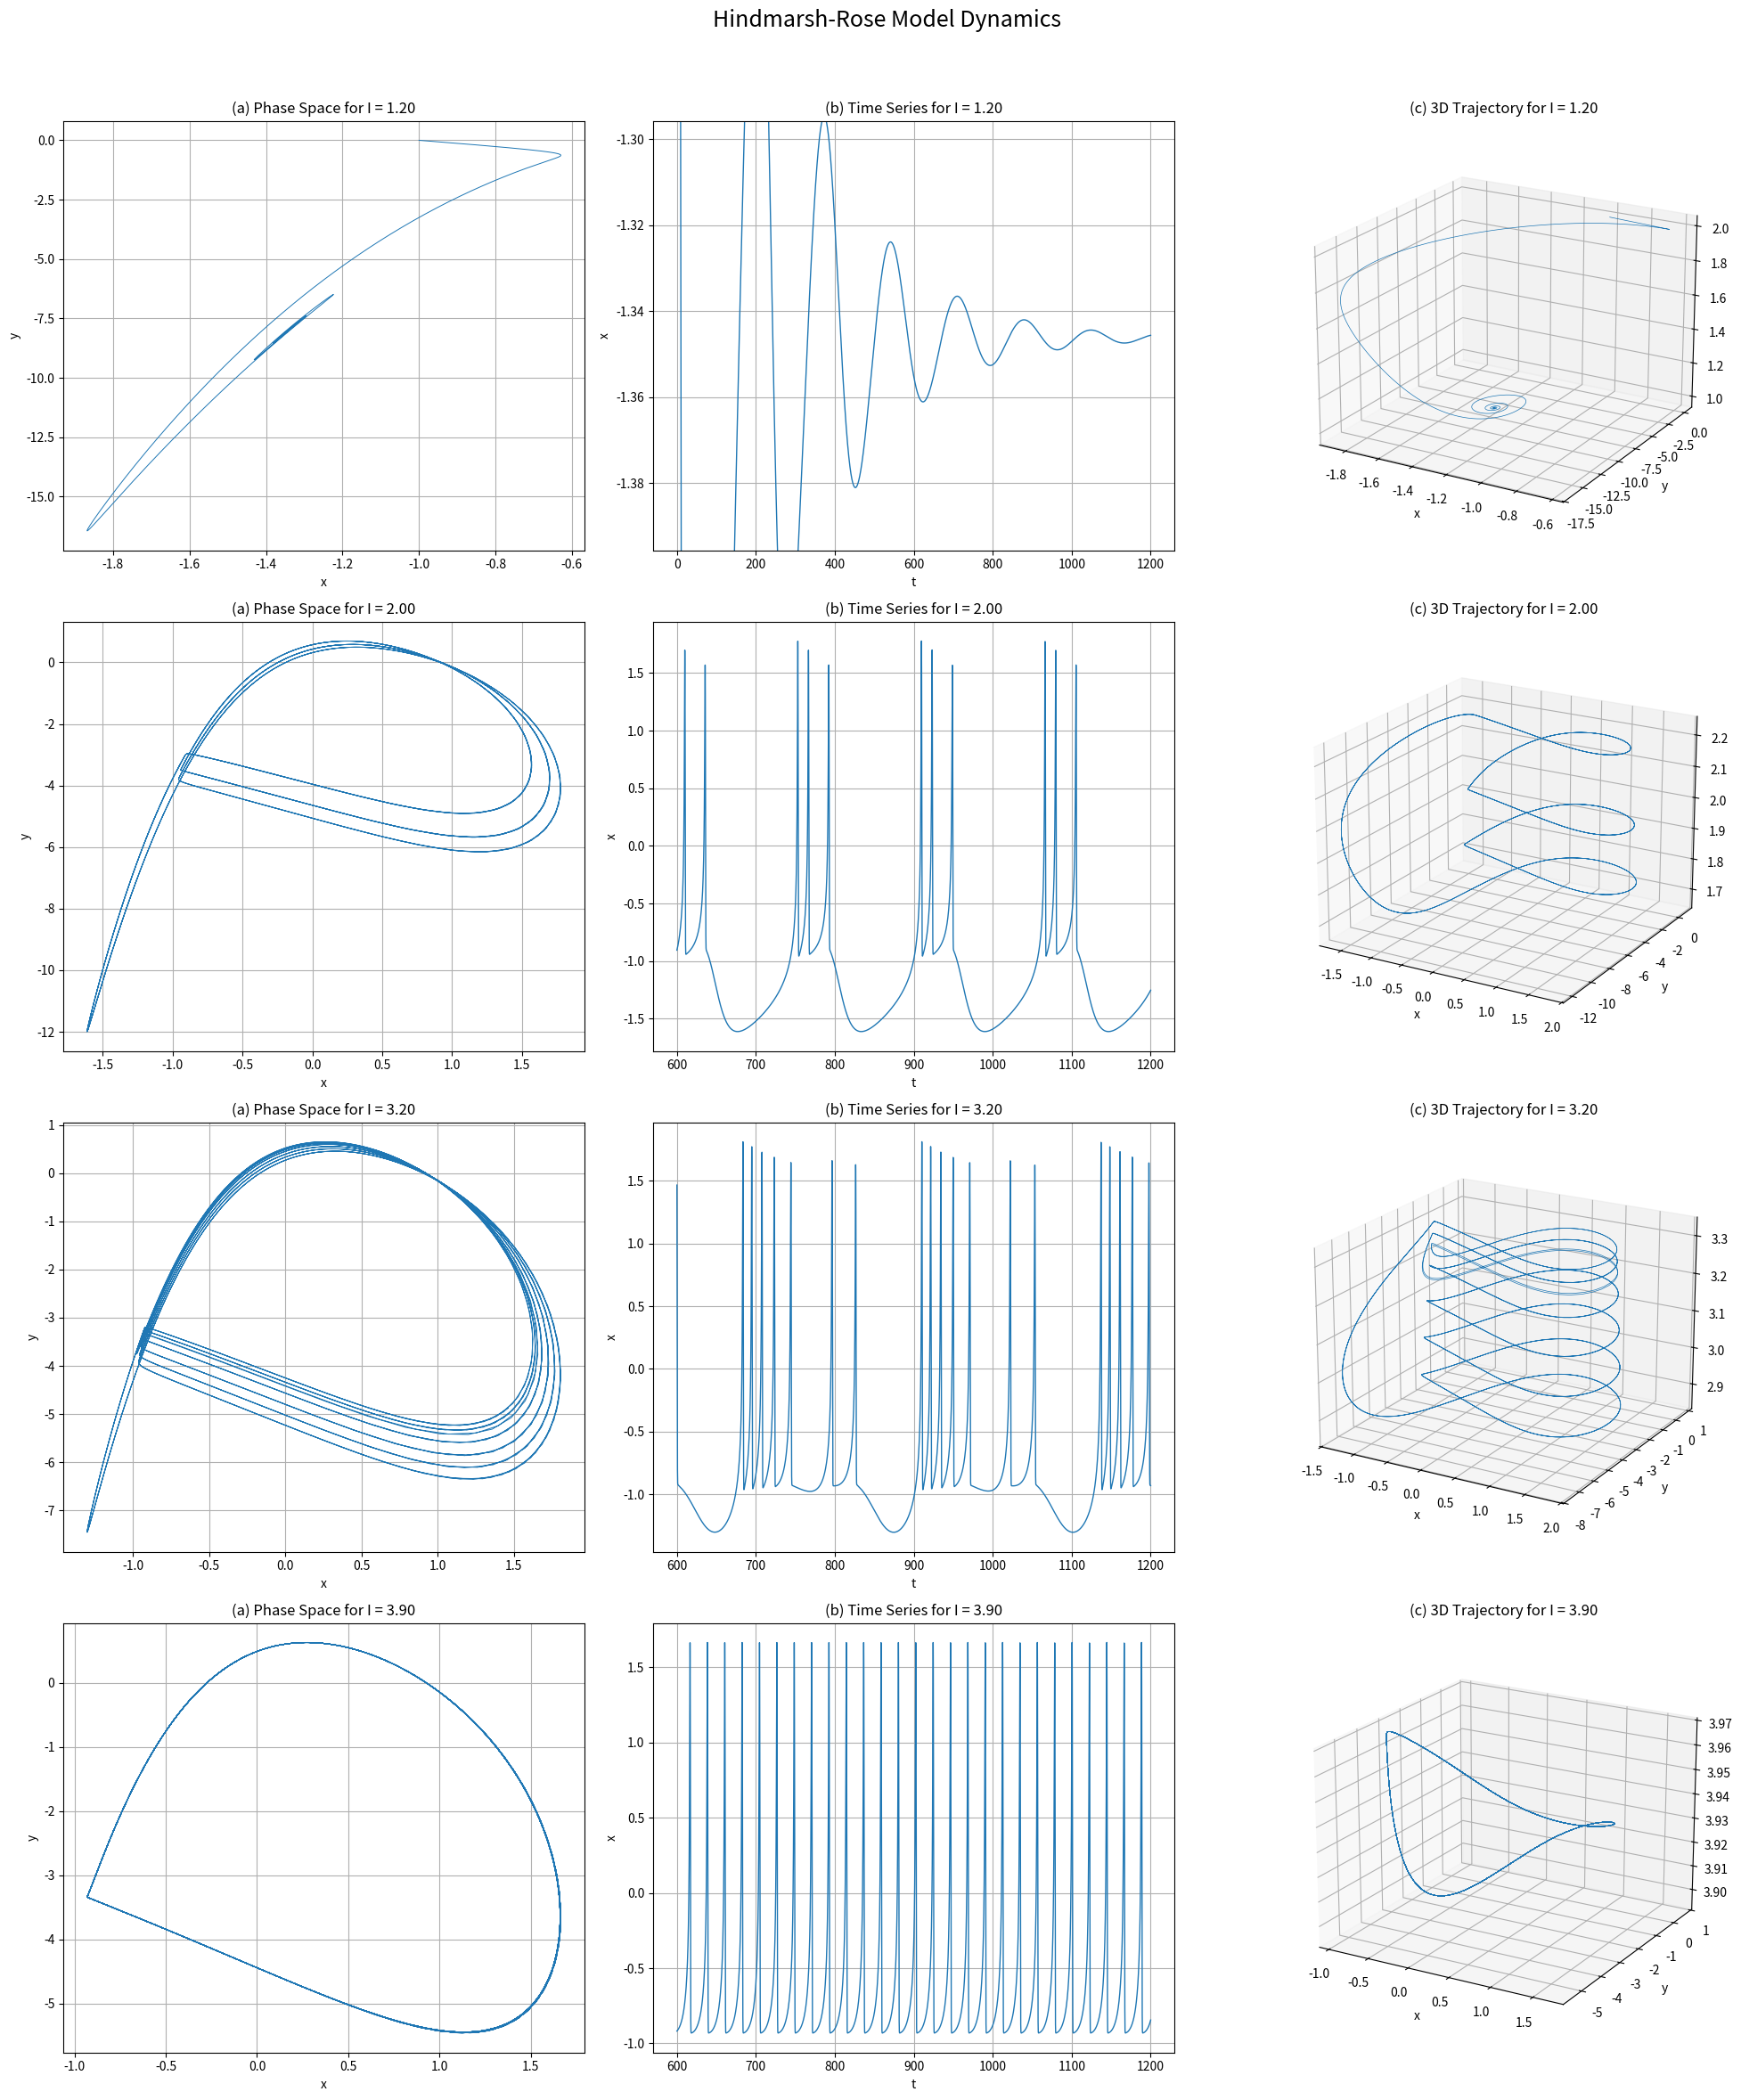

Generate this figure with matplotlib:
import numpy as np
import matplotlib.pyplot as plt
from mpl_toolkits.mplot3d import Axes3D

# Hindmarsh-Rose model
def hr(state, t, r, I):
    x, y, z = state
    dx = y + 3*x**2 - x**3 - z + I
    dy = 1 - 5*x**2 - y
    dz = r * (4*(x + 1.6) - z)
    return np.array([dx, dy, dz])

# Basic RK4 integrator
def rk4(f, y0, t, r, I):
    dt = t[1] - t[0]
    y = np.zeros((len(t), len(y0)))
    y[0] = y0
    for i in range(1, len(t)):
        k1 = f(y[i-1], t[i-1], r, I)
        k2 = f(y[i-1] + 0.5*dt*k1, t[i-1] + 0.5*dt, r, I)
        k3 = f(y[i-1] + 0.5*dt*k2, t[i-1] + 0.5*dt, r, I)
        k4 = f(y[i-1] + dt*k3, t[i-1] + dt, r, I)
        y[i] = y[i-1] + (dt/6)*(k1 + 2*k2 + 2*k3 + k4)
    return y.T

# Parameters
r = 0.005
I_values = [1.2, 2.0, 3.2, 3.9]
initial_state = [-1.0, 0.0, 2.0]
t = np.linspace(0, 1200, 20000)

# Ploting
fig = plt.figure(figsize=(20, 6 * len(I_values)))
fig.suptitle("Hindmarsh-Rose Model Dynamics", fontsize=18)

for i, I in enumerate(I_values):
    x, y, z = rk4(hr, initial_state, t, r, I)
    start = 0 if np.std(x[len(x)//2:]) < 0.1 else len(x) // 2

    # (a) Phase space x–y
    ax1 = fig.add_subplot(len(I_values), 3, i*3 + 1)
    ax1.plot(x[start:], y[start:], lw=0.7)
    ax1.set_title(f'(a) Phase Space for I = {I:.2f}')
    ax1.set_xlabel('x'); ax1.set_ylabel('y'); ax1.grid(True)

    # (b) Time series x(t)
    ax2 = fig.add_subplot(len(I_values), 3, i*3 + 2)
    ax2.plot(t[start:], x[start:], lw=1)
    ax2.set_title(f'(b) Time Series for I = {I:.2f}')
    ax2.set_xlabel('t'); ax2.set_ylabel('x'); ax2.grid(True)
    if start == 0:
        m = np.mean(x[-100:])
        ax2.set_ylim(m - 0.05, m + 0.05)

    # (c) 3D trajectory
    ax3 = fig.add_subplot(len(I_values), 3, i*3 + 3, projection='3d')
    ax3.plot(x[start:], y[start:], z[start:], lw=0.5)
    ax3.set_title(f'(c) 3D Trajectory for I = {I:.2f}')
    ax3.set_xlabel('x'); ax3.set_ylabel('y'); ax3.set_zlabel('z')
    ax3.view_init(elev=20, azim=-60)

plt.tight_layout(rect=[0, 0, 1, 0.96])
plt.savefig("hindmarsh_rose_dynamics.png", dpi=300)
plt.show()

